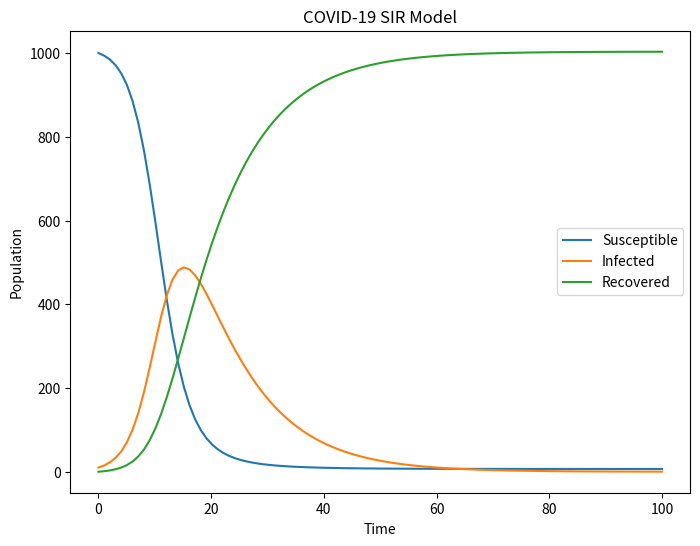

This figure's Python source:
import numpy as np
import matplotlib.pyplot as plt
from scipy.integrate import odeint

def sir_model(y, t, beta, gamma):
    S, I, R = y
    dSdt = -beta * S * I / N
    dIdt = beta * S * I / N - gamma * I
    dRdt = gamma * I
    return dSdt, dIdt, dRdt

# Initial conditions
N = 1000
S0, I0, R0 = 1000, 10, 0 
y0 = S0, I0, R0

# Parameters
beta = 0.5
gamma = 0.1

# Solve ODE system
t = np.linspace(0, 100, 100)
y = odeint(sir_model, y0, t, args=(beta, gamma))
S, I, R = y.T

# Plot results
plt.figure(figsize=(8, 6))
plt.plot(t, S, label='Susceptible')
plt.plot(t, I, label='Infected')
plt.plot(t, R, label='Recovered')
plt.xlabel('Time')
plt.ylabel('Population')
plt.title('COVID-19 SIR Model')
plt.legend()
plt.show()